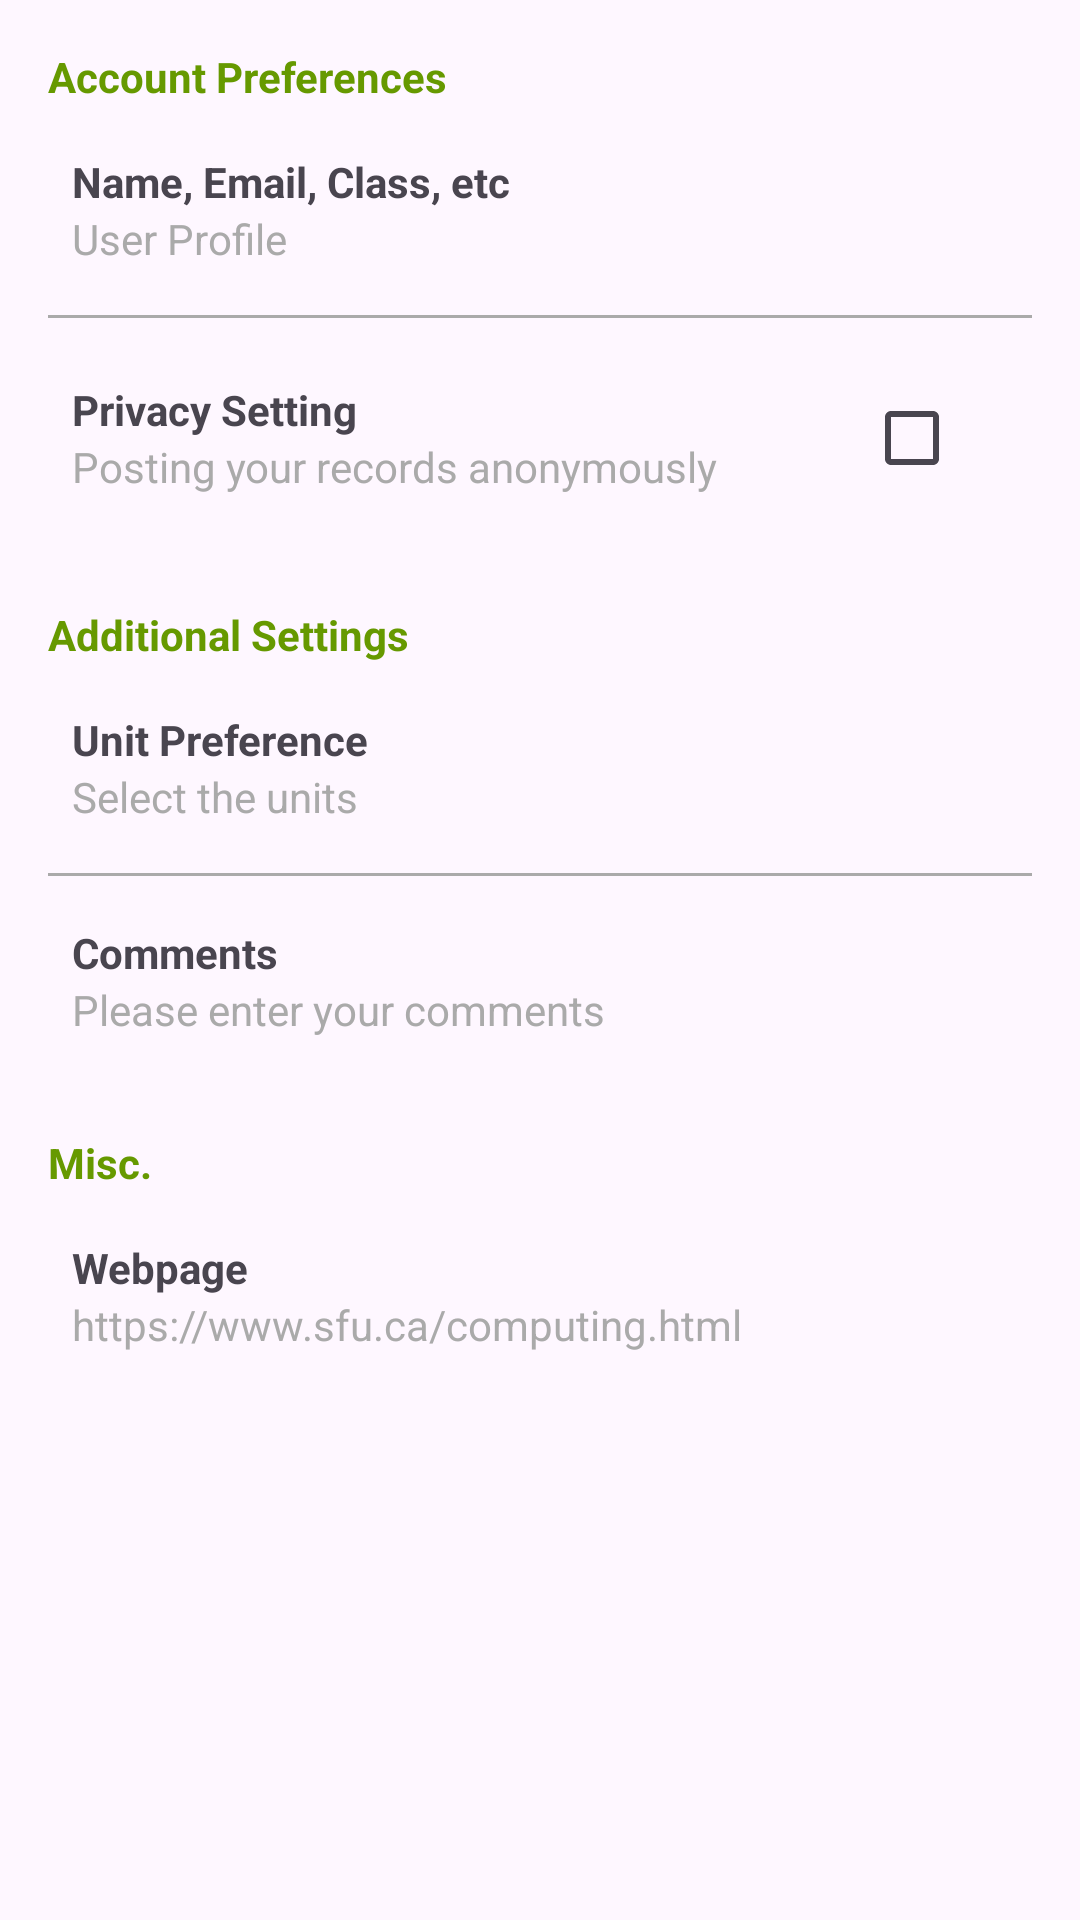

Android layout source for this screen:
<!-- AndroidManifest.xml: application theme Theme.TranQuangNgoc_Cao_MyRuns2 -->
<!-- res/layout/fragment_settings.xml -->
<?xml version="1.0" encoding="utf-8"?>
<ScrollView xmlns:android="http://schemas.android.com/apk/res/android"
    android:layout_width="match_parent"
    android:layout_height="match_parent">

    <LinearLayout
        android:layout_width="match_parent"
        android:layout_height="wrap_content"
        android:orientation="vertical"
        android:padding="16dp">

        <TextView
            android:layout_width="wrap_content"
            android:layout_height="wrap_content"
            android:text="Account Preferences"
            android:textStyle="bold"
            android:textColor="@android:color/holo_green_dark"
            android:layout_marginBottom="8dp"/>

        <LinearLayout
            android:id="@+id/layoutUserProfile"
            android:layout_width="match_parent"
            android:layout_height="wrap_content"
            android:orientation="vertical"
            android:background="?android:attr/selectableItemBackground"
            android:clickable="true"
            android:focusable="true"
            android:padding="8dp">

            <TextView
                android:layout_width="wrap_content"
                android:layout_height="wrap_content"
                android:text="Name, Email, Class, etc"
                android:textStyle="bold"/>

            <TextView
                android:layout_width="wrap_content"
                android:layout_height="wrap_content"
                android:text="User Profile"
                android:textColor="@android:color/darker_gray"/>
        </LinearLayout>

        <View
            android:layout_width="match_parent"
            android:layout_height="1dp"
            android:background="@android:color/darker_gray"
            android:layout_marginTop="8dp"
            android:layout_marginBottom="8dp"/>

        <LinearLayout
            android:id="@+id/layoutPrivacySetting"
            android:layout_width="match_parent"
            android:layout_height="wrap_content"
            android:orientation="horizontal"
            android:gravity="center_vertical"
            android:background="?android:attr/selectableItemBackground"
            android:clickable="true"
            android:focusable="true"
            android:padding="8dp">

            <LinearLayout
                android:layout_width="0dp"
                android:layout_height="wrap_content"
                android:layout_weight="1"
                android:orientation="vertical">

                <TextView
                    android:layout_width="wrap_content"
                    android:layout_height="wrap_content"
                    android:text="Privacy Setting"
                    android:textStyle="bold"/>

                <TextView
                    android:layout_width="wrap_content"
                    android:layout_height="wrap_content"
                    android:text="Posting your records anonymously"
                    android:textColor="@android:color/darker_gray"/>
            </LinearLayout>

            <CheckBox
                android:id="@+id/checkBoxPrivacy"
                android:layout_width="wrap_content"
                android:layout_height="wrap_content"
                android:clickable="false"
                android:focusable="false"/>
        </LinearLayout>

        <TextView
            android:layout_width="wrap_content"
            android:layout_height="wrap_content"
            android:text="Additional Settings"
            android:textStyle="bold"
            android:textColor="@android:color/holo_green_dark"
            android:layout_marginTop="24dp"
            android:layout_marginBottom="8dp"/>

        <LinearLayout
            android:id="@+id/layoutUnitPreference"
            android:layout_width="match_parent"
            android:layout_height="wrap_content"
            android:orientation="vertical"
            android:background="?android:attr/selectableItemBackground"
            android:clickable="true"
            android:focusable="true"
            android:padding="8dp">

            <TextView
                android:id="@+id/textViewUnitPreference"
                android:layout_width="wrap_content"
                android:layout_height="wrap_content"
                android:text="Unit Preference"
                android:textStyle="bold"/>

            <TextView
                android:layout_width="wrap_content"
                android:layout_height="wrap_content"
                android:text="Select the units"
                android:textColor="@android:color/darker_gray"/>
        </LinearLayout>

        <View
            android:layout_width="match_parent"
            android:layout_height="1dp"
            android:background="@android:color/darker_gray"
            android:layout_marginTop="8dp"
            android:layout_marginBottom="8dp"/>

        <LinearLayout
            android:id="@+id/layoutComments"
            android:layout_width="match_parent"
            android:layout_height="wrap_content"
            android:orientation="vertical"
            android:background="?android:attr/selectableItemBackground"
            android:clickable="true"
            android:focusable="true"
            android:padding="8dp">

            <TextView
                android:layout_width="wrap_content"
                android:layout_height="wrap_content"
                android:text="Comments"
                android:textStyle="bold"/>

            <TextView
                android:id="@+id/textViewComments"
                android:layout_width="wrap_content"
                android:layout_height="wrap_content"
                android:text="Please enter your comments"
                android:textColor="@android:color/darker_gray"/>
        </LinearLayout>

        <TextView
            android:layout_width="wrap_content"
            android:layout_height="wrap_content"
            android:text="Misc."
            android:textStyle="bold"
            android:textColor="@android:color/holo_green_dark"
            android:layout_marginTop="24dp"
            android:layout_marginBottom="8dp"/>

        <LinearLayout
            android:id="@+id/layoutWebpage"
            android:layout_width="match_parent"
            android:layout_height="wrap_content"
            android:orientation="vertical"
            android:background="?android:attr/selectableItemBackground"
            android:clickable="true"
            android:focusable="true"
            android:padding="8dp">

            <TextView
                android:layout_width="wrap_content"
                android:layout_height="wrap_content"
                android:text="Webpage"
                android:textStyle="bold"/>

            <TextView
                android:layout_width="wrap_content"
                android:layout_height="wrap_content"
                android:text="https://www.sfu.ca/computing.html"
                android:textColor="@android:color/darker_gray"/>
        </LinearLayout>
    </LinearLayout>
</ScrollView>
<!-- resources referenced by this layout -->
<resources>
  <style name="Theme.TranQuangNgoc_Cao_MyRuns2" parent="Base.Theme.TranQuangNgoc_Cao_MyRuns2" />
  <style name="Base.Theme.TranQuangNgoc_Cao_MyRuns2" parent="Theme.Material3.DayNight.NoActionBar">
          
          
      </style>
</resources>
